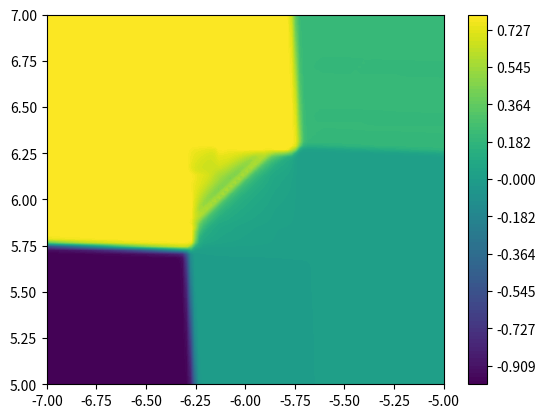

Python code for this plot:
#In this code you start with the probability disctrinution at (0,0), you do a sudden perturbation at another state
# and you time evolve it. It is done analytically (it is much faster)

import numpy as np
import numpy.linalg as linalg
import matplotlib.pyplot as plt
from scipy.linalg import expm
import scipy.integrate as spi
import time


#I time evolve the system in a very large time so that I will be in the ground state. This sets the initial state P0
t_f0 = 10**10;

#This is the time after the time evolution of the system
t_f= 4*10**5

Bx = 0;
gs = 2;
gv = 14;
soc = 0.07;
eps = 0;
Vbias = 0
T = 0.1  # K
kb = 0.08617343  # meV/K

#Values of voltage to start on (0,0)
Vl0 = 0
Vr0 = 0

# Identity & Pauli matrices
id = np.matrix([[1, 0], [0, 1]])
sx = np.matrix([[0, 1], [1, 0]])
sy = np.matrix([[0, -1j], [1j, 0]])
sz = np.matrix([[1, 0], [0, -1]])

# Local projections
LD = 4

#Values from the experimentals
DV = 0.8
Cl = Cr = 0.08
Cm = Cl**2*DV*(np.sqrt(2) + 2*Cl*DV)/(2-4*Cl**2*DV**2)  #Value after analytic calculations


#charging energy
def ec(Nl, Nr, eps, delta_Vl, delta_Vr):
    # we are interested in quadruple point
    # (0,0), (1h,1e), (1h,0), (0, 1e)
    Vl = -.5 * eps + delta_Vl
    Vr = .5 * eps + delta_Vr

    return 1/(2*(Cl+2*Cm))*((Nl-Cl*Vl)**2 + (Nr - Cr*Vr)**2 + Cm/Cl*(Nl + Nr - Cl*Vl - Cr*Vr)**2)


# ham of electron dot
# basis Kup, Kdown, K'up, K'down
# so in np.kron first entry is valley, second entry is spin
def ham_e(Bz, Bx, gs=2, gv=14, soc=0.07):
    H = np.asmatrix(np.zeros((LD, LD)))

    # soc
    H += .5 * soc * np.kron(sz, sz)

    # Zeeman
    mu_B = 5.78838181E-2  # meV/T
    H += -.5 * mu_B * gs * (Bz * np.kron(id, sz) + Bx * np.kron(id, sx))
    H += .5 * mu_B * gv * Bz * np.kron(sz, id)

    return H


# ham of hole dot
# the energies are of the electronic states
# the hole energy is minus this, was the energy gets removed if the particle is
# taken out
#
# basis Kup, Kdown, K'up, K'down
# inverted SOC
def ham_h(Bz, Bx, gs=2, gv=14, soc=0.07):
    return ham_e(Bz, Bx, gs, gv, -soc)


# Fermi function
def fermi(E):
    # if E > 0:
    #     return 0
    # if E == 0:
    #     return 0.5
    # else:
    #     return 1

    exp = np.exp(E / (kb * T))
    return 1. / (exp + 1.)

# Functions for co-tunneling
#Found after analytic calculations
def fco01(ER, e00, e11, e10, e01, Gr):
    return ((e10 - e11 + ER) / ((e10 - e11 + ER) ** 2 + Gr ** 2) + (e01 - e00 - ER) / (
                (e01 - e00 - ER) ** 2 + Gr ** 2)) ** 2 * 1 / (np.exp((e11 - e00 - ER) / kb / T) + 1) / (
            np.exp(ER / kb / T) + 1)

def fco10(ER, e00, e11, e10, e01, Gr):
    return ((e10 - e11 + ER) / ((e10 - e11 + ER) ** 2 + Gr ** 2) + (e01 - e00 - ER) / (
                (e01 - e00 - ER) ** 2 + Gr ** 2)) ** 2 * (
            1 - 1 / (np.exp((e11 - e00 - ER) / kb / T) + 1)) * (1 - 1 / (np.exp(ER / kb / T) + 1))


def rates(eps, delta_Vl, delta_Vr, Bz=0.4, Bx=0, gs=2, gv=14, soc=0.07, Vbias=0):
    # tunnel rates times electron charge (in pA)
    Gl = 0.1 * soc / 18 * 17 /25
    Gr = 0.1 * soc / 18 * 17 /25

    # dephasing rate
    # Gd = 0.575 * soc/3

    # tunnel coupling
    t = .05 * soc*5

    # valley flip tunneling
    t_vf = 0.05 * soc / 2

    # Valey flip rate
    # Gk = soc

    # voltage bias
    Vb = Vbias  # meV Bias

    # charging energies
    e00 = ec(0, 0, eps, delta_Vl, delta_Vr)
    e11 = ec(-1, 1, eps, delta_Vl, delta_Vr)
    e01 = ec(0, 1, eps, delta_Vl, delta_Vr)
    e10 = ec(-1, 0, eps, delta_Vl, delta_Vr)

    # electron states
    we, ve = linalg.eigh(ham_e(Bz, Bx, gs, gv, soc))
    ve = np.asarray(ve.T)

    # hole states
    # energy of hole is -energy (measured from vacuum)
    wh, vh = linalg.eigh(-ham_h(Bz, Bx, gs, gv, soc))
    vh = np.asarray(vh.T)

    # find all possible transitions
    # dim (0,0) + (-1, 1) + (-1, 0) + (0, 1) space
    N = 1 + LD * LD + LD + LD

    # index of (-1, 1) state (a, b)
    def ind11(a, b):
        return a * LD + b + 1

    # index of (-1, 0) state (a, 0)
    def ind10(a):
        return a + LD * LD + 1

    # index of (0, 1) state (0, b)
    def ind01(b):
        return b + LD + LD * LD + 1

    # rate equation in basis indexed by eigenstate
    rate = np.zeros((N, N))
    cur = np.zeros(N)
    cur_L = np.zeros(N)

    # tunnel coupling
    # (0, 0) -> (-1, 1)
    #
    # calculate overlap of H_tun (0,0) with (ih, ie)
    olap = np.zeros((LD, LD))
    olap_vf = np.zeros((LD, LD))
    for ih in range(LD):
        for ie in range(LD):
            o = 0
            ovf = 0
            # find overlap with (s, s)
            # s in Kup, Kdown, K'up, K'down
            for s in range(LD):
                o += vh[ih][s] * ve[ie][s]
                ovf += vh[ih][s%LD] * ve[ie][(s+2)%LD]
            olap[ih, ie] = o ** 2
            olap_vf[ih,ie] = ovf ** 2

    # (0,0) -> (-1, 1)

    # level broadening due to the leads
    G = 0.5*(Gl + Gr)

    for jh in range(LD):  # final state (jh,je)
        for je in range(LD):
            ei = e00  # initial energy
            ef = e11 + wh[jh] + we[je]  # final energy
            if ei >= ef or True:
                # rate[ind11(jh, je), 0] = 2. * t ** 2 * olap[jh, je] * 1 / np.sqrt(2 * np.pi * Gd ** 2) * np.exp(
                #    -(ef - ei) ** 2 / (2 * Gd ** 2))
                rate[ind11(jh, je), 0] = t ** 2 * olap[jh, je] * (G/np.pi)/((ef-ei)**2 + G**2)
                # valley flip interdot tunneling
                #rate[ind11(jh,je),0] += 2 * t_vf **2 * olap_vf[jh, je] * 1 / np.sqrt(2 * np.pi * Gd ** 2) * np.exp(
                # -(ef - ei) ** 2 / (2 * Gd ** 2))
                rate[ind11(jh, je), 0] += t_vf ** 2 * olap_vf[jh, je] * (G/np.pi)/((ef-ei)**2 + G**2)
            # if ei > ef:
            #     rate[ind11(jh, je), 0] += 0.00 * t**2 * olap[jh, je]/Gd

    # (-1, 1) -> (0, 0)
    for ih in range(LD):  # initial state (ih, ie)
        for ie in range(LD):
            ei = e11 + wh[ih] + we[ie]
            ef = e00
            if ei >= ef or True:
                # rate[0, ind11(ih, ie)] = 2. * t ** 2 * olap[ih, ie] * 1 / np.sqrt(2 * np.pi * Gd ** 2) * np.exp(
                #    -(ef - ei) ** 2 / (2 * Gd ** 2))
                rate[0, ind11(ih, ie)] = t ** 2 * olap[ih, ie] * (G/np.pi)/((ef-ei)**2 + G**2)
                # valley flip interdot tunneling
                # rate[0,ind11(ih,ie)] += 2 * t_vf **2 * olap_vf[ih, ie] * 1 / np.sqrt(2 * np.pi * Gd ** 2) * np.exp(
                # -(ef - ei) ** 2 / (2 * Gd ** 2))
                rate[0, ind11(ih, ie)] += t_vf ** 2 * olap_vf[ih, ie]* (G/np.pi)/((ef-ei)**2 + G**2)
            # if ei > ef:
            #     rate[0, ind11(ih, ie)] += 0.00 * t**2 * olap[ih,ie] / Gd

    # tunnel e out of right dot
    # (-1, 1)  -> (-1, 0)
    for ih in range(LD):
        for ie in range(LD):
            ei = e11 + wh[ih] + we[ie]
            ef = e10 + wh[ih]
            # if -we[ie] - delta_Vr < 0.5*Vb:
            #     rat = 0
            # else:
            rat = Gr * fermi(ef - ei - .5 * Vb)
            rate[ind10(ih), ind11(ih, ie)] += rat
            cur[ind11(ih, ie)] += rat

    # (0, 1)  -> (0, 0)
    for ie in range(LD):
        ei = e01 + we[ie]
        ef = e00
        #     if -we[ie] + delta_Vr < 0.5*Vb:
        #     rat = 0
        #     else:
        rat = Gr * fermi(ef - ei - .5 * Vb)
        rate[0, ind01(ie)] += rat
        cur[ind01(ie)] += rat

    # tunnel h out of left dot
    # (-1, 1)  -> (0, 1)
    for ih in range(LD):
        for ie in range(LD):
            ei = e11 + we[ie] + wh[ih]
            ef = e01 + we[ie]
            # if wh[ih] + delta_Vl < 0.5*Vb:
            #     rat = 0
            # else:
            rat = Gl * fermi(ef - ei - .5 * Vb)
            rate[ind01(ie), ind11(ih, ie)] += rat
            cur_L[ind11(ih, ie)] += rat

    # (-1, 0)  -> (0, 0)
    for ih in range(LD):
        ei = e10 + wh[ih]
        ef = e00

        rat = Gl * fermi(ef - ei - .5 * Vb)
        rate[0, ind10(ih)] += rat
        cur_L[ind10(ih)] += rat

    # reverse processes
    # tunnel e in right dot
    # (-1, 0)  -> (-1, 1)
    for jh in range(LD):
        for je in range(LD):
            ei = e10 + wh[jh]
            ef = e11 + wh[jh] + we[je]

            rat = Gr * fermi(ef - ei + .5 * Vb)
            rate[ind11(jh, je), ind10(jh)] += rat
            cur[ind10(jh)] -= rat

    # (0, 0)  -> (0, 1)
    for je in range(LD):
        ei = e00
        ef = e01 + we[je]

        rat = Gr * fermi(ef - ei + .5 * Vb)
        rate[ind01(je), 0] += rat
        cur[0] -= rat

    # tunnel h in left dot
    # (0, 1)  -> (-1, 1)
    for jh in range(LD):
        for je in range(LD):
            ei = e01 + we[je]
            ef = e11 + we[je] + wh[jh]

            rat = Gl * fermi(ef - ei + .5 * Vb)
            rate[ind11(jh, je), ind01(je)] += rat
            cur_L[ind01(je)] -= rat

    # (0, 0)  -> (-1, 0)
    for jh in range(LD):
        ei = e00
        ef = e10 + wh[jh]

        rat = Gl * fermi(ef - ei + .5 * Vb)
        rate[ind10(jh), 0] += rat
        cur_L[0] -= rat

    # Co-tunneling effects
    for jh in range(LD):  # final state (jh,je)
        for je in range(LD):
            E00 = e00  # initial energy
            E11 = e11 + wh[jh] + we[je]  # final energy
            E10 = e10 + wh[jh]
            E01 = e01 + we[je]
            if E10 > E00 and E01 > E00 and E10 > E11 and E01 > E11:
                integral_10, _ = spi.quad(fco10, 0, np.abs(E11 - E00),args=(E00, E11, E10, E01, Gr))
                tco10 = Gl * Gr * integral_10  # Co-tunneling amplitude

                integral_01, _ = spi.quad(fco01, -np.abs(E11 - E00), 0,args=(E00, E11, E10, E01, Gr))
                tco01 = Gl * Gr * integral_01
                rate[0, ind11(jh, je)] += tco10  # (1,1) -> (0,0)
                rate[ind11(jh, je), 0] += tco01  # (0,0) -> (1,1)

    # set the diagonal from prob conservation
    for j in range(N):
        rate[j, j] = - np.sum(rate[:, j])

    return rate


#In this part we time evolve the system at voltages Vl0 Vr0 for a large time,  to get to the ground state of the system
#The final result shouldn't depend on the initial value P0 if the time t_f0 is large enough
rate0 = rates(0, Vl0, Vr0)
# print(rate0)
P0 = np.zeros(25)
P0[0] = 1
P0 = np.dot(expm(rate0 * t_f0), P0)
# print(P0)

split = 100     #resolution
delta_Vl = np.linspace(-7, -5, split);
delta_Vr = np.linspace(5, 7, split)
DVL, DVR = np.meshgrid(delta_Vl, delta_Vr)

P = np.zeros(25)
PLOT = np.zeros((split, split))

for i in range(split):
    for j in range(split):
        rate = rates(0, DVL[i, j], DVR[i, j])
        P = np.dot(expm(rate * t_f), P0)

        #Value that we plot. We multiply the value of the left dot (the hole dot) by 1 times its charge and the value of the right dot by 0.2 times its charge.
        PLOT[i, j] = 0.8 * np.sum(P[1:17]) - 1 * np.sum(P[17:21]) + 0.2 * np.sum(P[21:])

# print(np.sum(P))

levels = np.linspace(PLOT.min(), PLOT.max(), 100)
plt.contourf(DVL, DVR, PLOT, levels=levels);
plt.colorbar()
plt.show()
# plt.savefig(f't_f={t_f}')
# plt.clf()